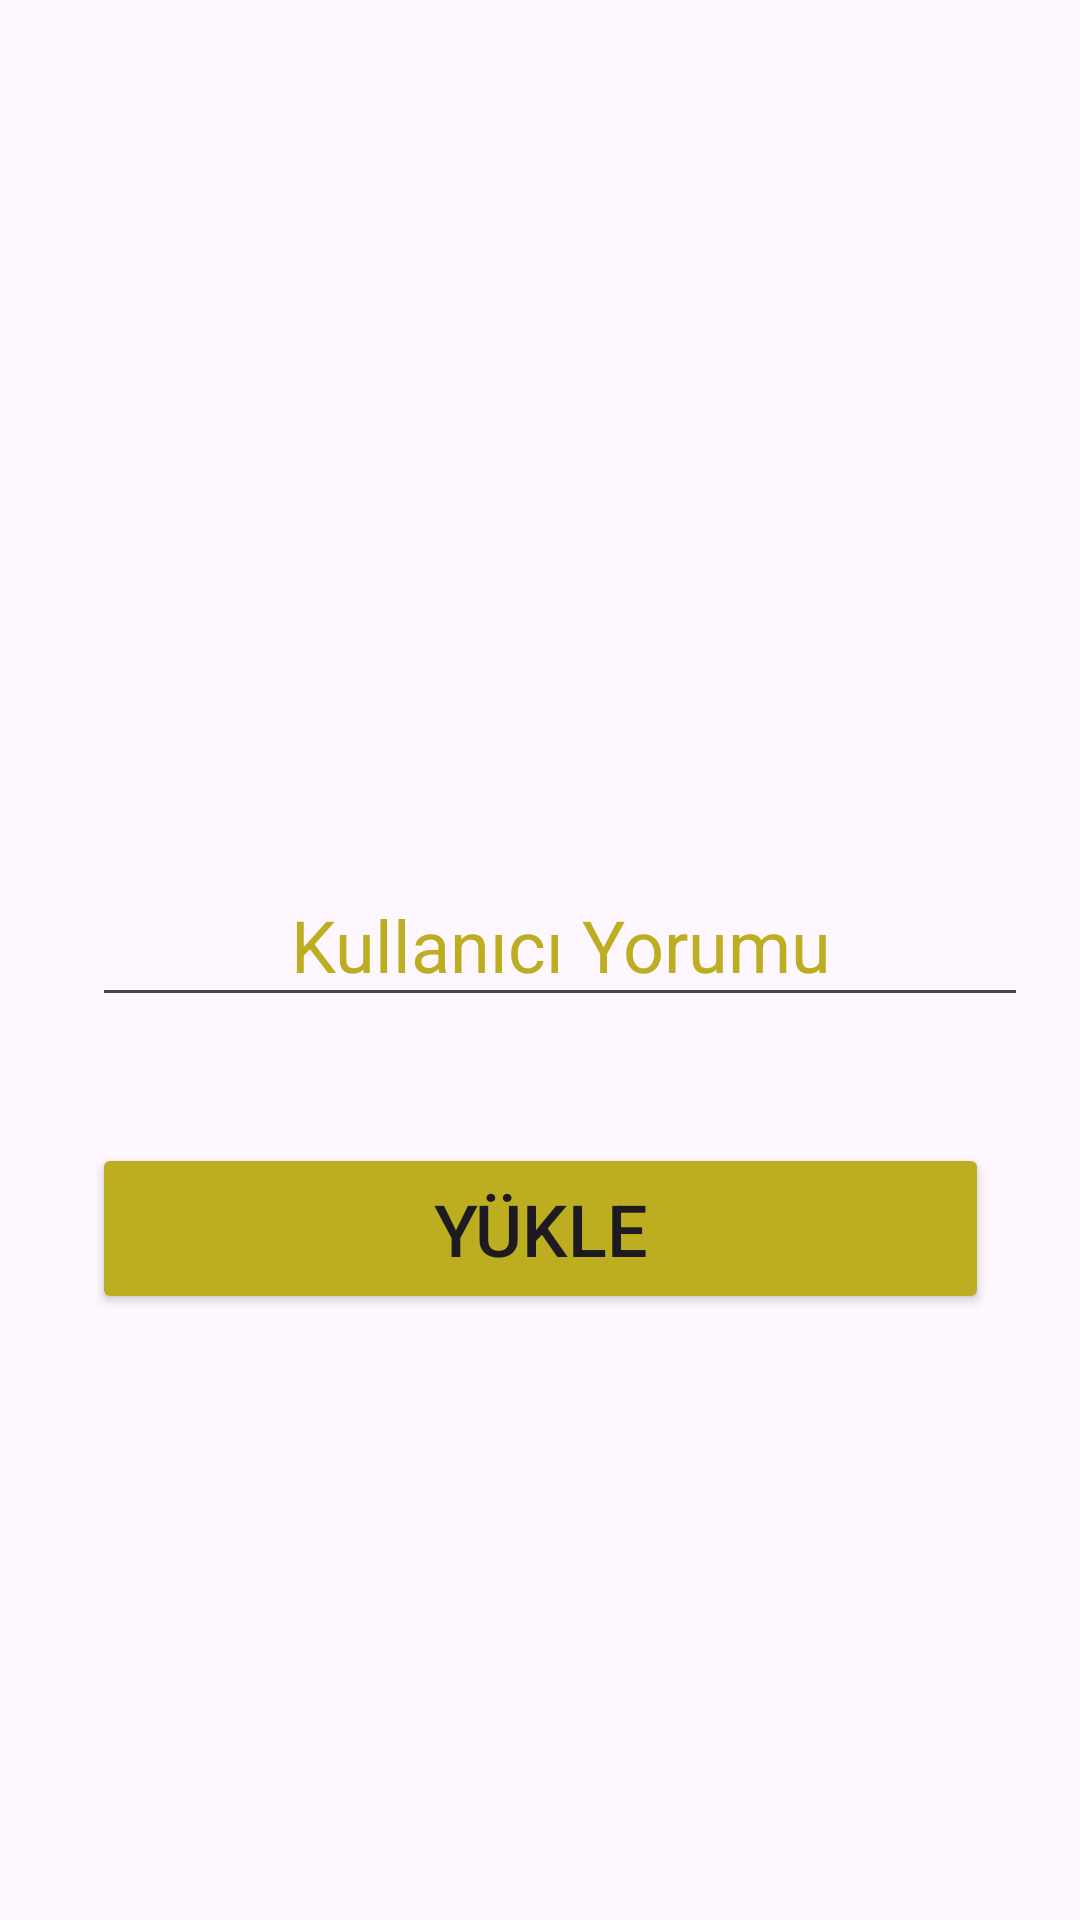

Android layout source for this screen:
<!-- AndroidManifest.xml: application theme Theme.Eticaretprojesi -->
<!-- res/layout/activity_upload.xml -->
<?xml version="1.0" encoding="utf-8"?>
<androidx.constraintlayout.widget.ConstraintLayout xmlns:android="http://schemas.android.com/apk/res/android"
    xmlns:app="http://schemas.android.com/apk/res-auto"
    xmlns:tools="http://schemas.android.com/tools"
    android:layout_width="match_parent"
    android:layout_height="match_parent"
    android:background="@drawable/resim4"
    tools:context=".view.UploadActivity">

    <ImageView
        android:id="@+id/imageView"
        android:layout_width="312dp"
        android:layout_height="244dp"
        android:layout_marginStart="49dp"
        android:layout_marginTop="4dp"
        android:layout_marginEnd="50dp"
        android:contentDescription="ImageView"
        android:onClick="SelectImage"
        app:layout_constraintBottom_toTopOf="@+id/yorumtxt"
        app:layout_constraintEnd_toEndOf="parent"
        app:layout_constraintStart_toStartOf="parent"
        app:layout_constraintTop_toTopOf="parent"
        app:srcCompat="@drawable/select" />

    <EditText
        android:id="@+id/yorumtxt"
        android:layout_width="312dp"
        android:layout_height="51dp"
        android:layout_marginStart="56dp"
        android:layout_marginTop="20dp"
        android:layout_marginEnd="43dp"
        android:layout_marginBottom="27dp"
        android:ems="10"
        android:hint="Kullanıcı Yorumu"
        android:inputType="text"
        android:textAlignment="center"
        android:textColorHint="#BDAD20"
        android:textSize="24sp"
        app:layout_constraintBottom_toTopOf="@+id/button"
        app:layout_constraintEnd_toEndOf="parent"
        app:layout_constraintStart_toStartOf="parent"
        app:layout_constraintTop_toBottomOf="@+id/imageView" />

    <Button
        android:id="@+id/button"
        android:layout_width="299dp"
        android:layout_height="57dp"
        android:layout_marginStart="56dp"
        android:layout_marginTop="5dp"
        android:layout_marginEnd="56dp"
        android:layout_marginBottom="192dp"
        android:backgroundTint="#BDAD20"
        android:onClick="YuklemeOnClckBtn"
        android:text="Yükle"
        android:textAlignment="center"
        android:textColorHighlight="?android:attr/colorMultiSelectHighlight"
        android:textColorLink="?android:attr/colorMultiSelectHighlight"
        android:textSize="24sp"
        app:layout_constraintBottom_toBottomOf="parent"
        app:layout_constraintEnd_toEndOf="parent"
        app:layout_constraintStart_toStartOf="parent"
        app:layout_constraintTop_toBottomOf="@+id/yorumtxt" />

</androidx.constraintlayout.widget.ConstraintLayout>
<!-- resources referenced by this layout -->
<resources>
  <style name="Theme.Eticaretprojesi" parent="Base.Theme.Eticaretprojesi" />
  <style name="Base.Theme.Eticaretprojesi" parent="Theme.Material3.DayNight.DialogWhenLarge">
          
          
          <item name="android:dialogTheme">@color/black</item>
  
      </style>
  <!-- not gathered from this repository: default colours our renderer supplied (Android Studio template values) -->
  <color name="black">#FF000000</color>
</resources>
